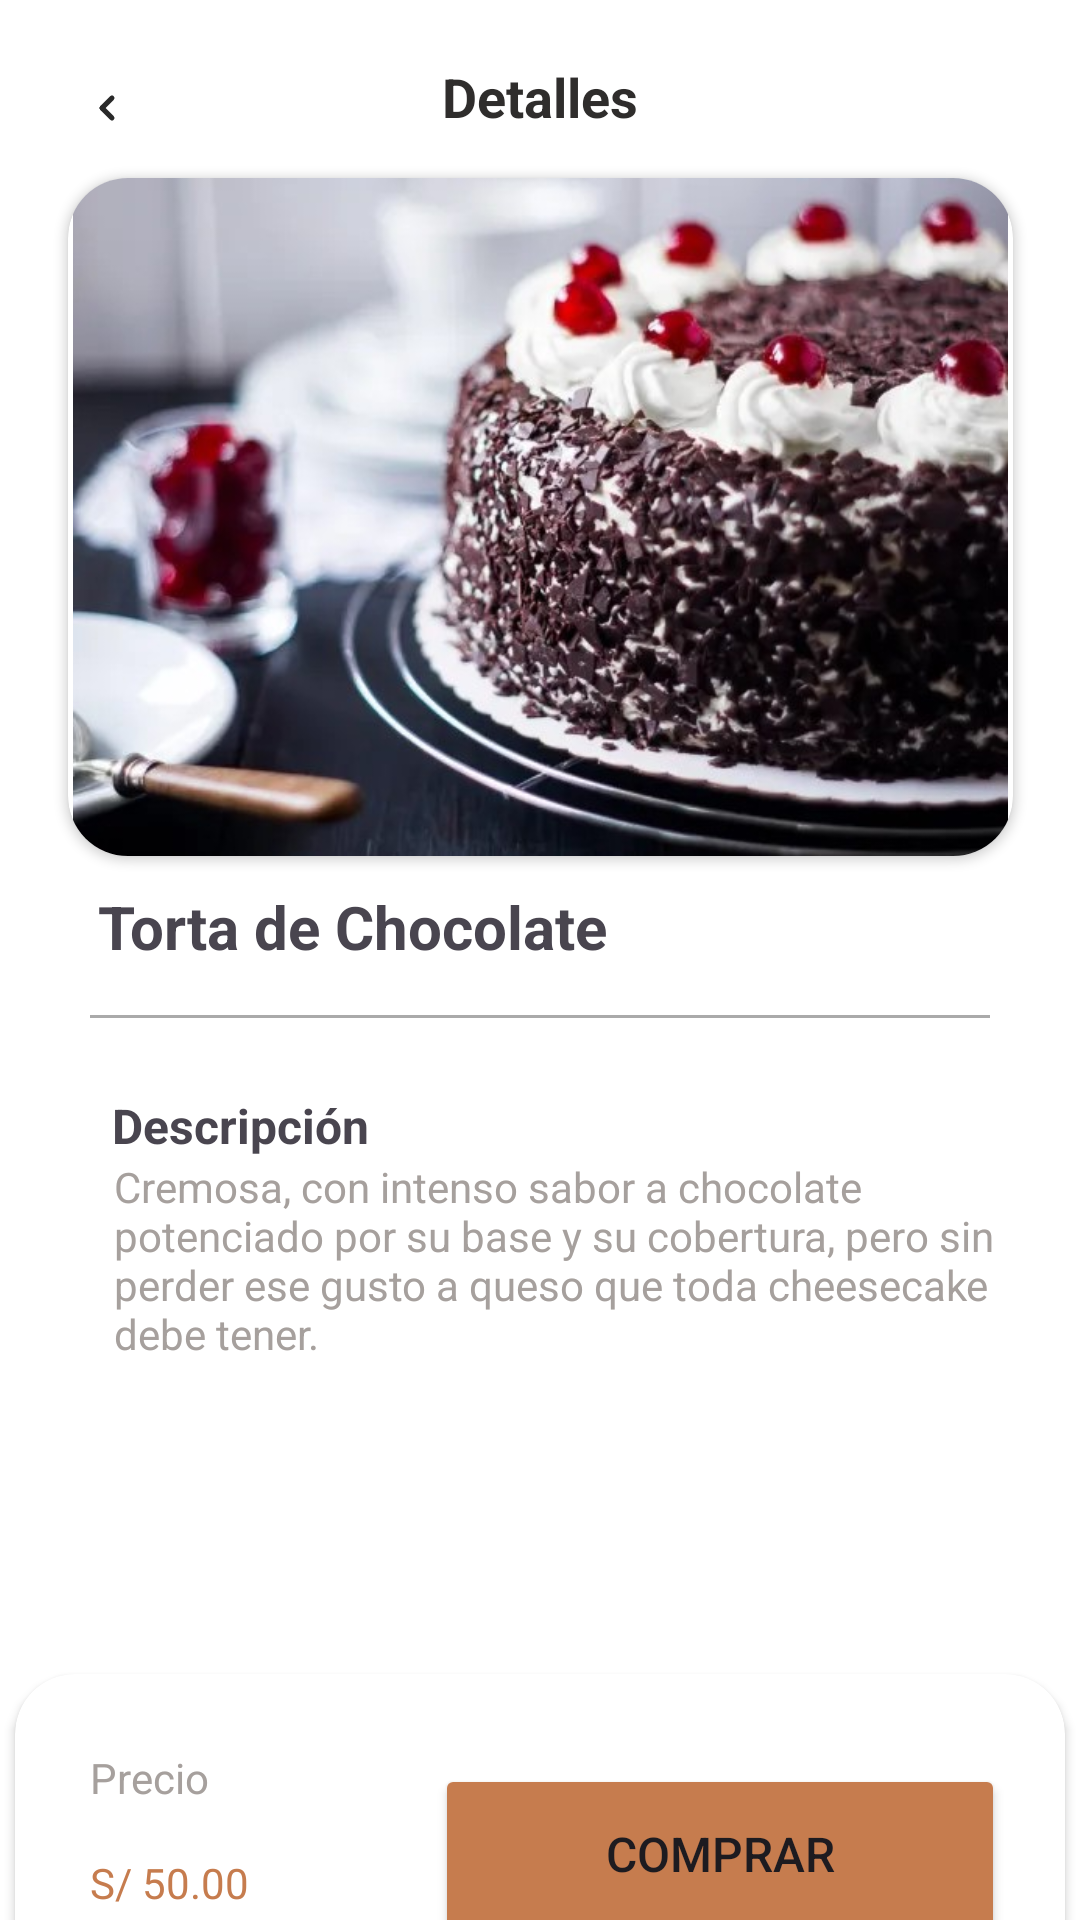

Layout XML and referenced resources for this Android screen:
<!-- AndroidManifest.xml: application theme Theme.Panaderia -->
<!-- res/layout/activity_product_details.xml -->
<?xml version="1.0" encoding="utf-8"?>
<androidx.constraintlayout.widget.ConstraintLayout xmlns:android="http://schemas.android.com/apk/res/android"
    xmlns:app="http://schemas.android.com/apk/res-auto"
    xmlns:tools="http://schemas.android.com/tools"
    android:id="@+id/main"
    android:layout_width="match_parent"
    android:layout_height="match_parent"
    android:background="@color/white"
    android:orientation="vertical"
    tools:context=".views.ProductDetails">


    <ImageButton
        android:id="@+id/btnBack"
        android:layout_width="40dp"
        android:layout_height="40dp"
        android:layout_marginStart="16dp"
        android:layout_marginTop="16dp"
        android:backgroundTint="@color/white"
        android:contentDescription="Back"
        android:src="@drawable/butttonback"
        android:scaleType="centerInside"
        app:layout_constraintStart_toStartOf="parent"
        app:layout_constraintTop_toTopOf="parent" />

    <TextView
        android:id="@+id/tvTtitle"
        android:layout_width="wrap_content"
        android:layout_height="wrap_content"
        android:layout_marginTop="20dp"
        android:text="Detalles"
        android:textColor="@color/txt_view_color"
        android:textSize="18sp"
        android:textStyle="bold"
        app:layout_constraintEnd_toEndOf="parent"
        app:layout_constraintStart_toStartOf="parent"
        app:layout_constraintTop_toTopOf="parent" />

    <androidx.cardview.widget.CardView
        android:id="@+id/CvTorta"
        android:layout_width="315dp"
        android:layout_height="226dp"
        android:layout_marginVertical="15dp"
        app:cardCornerRadius="20dp"
        app:layout_constraintEnd_toEndOf="parent"
        app:layout_constraintStart_toStartOf="parent"
        app:layout_constraintTop_toBottomOf="@+id/tvTtitle">

        <ImageView
            android:layout_width="match_parent"
            android:layout_height="match_parent"
            android:src="@drawable/torta5" />

    </androidx.cardview.widget.CardView>

    <TextView
        android:id="@+id/tvTtileProduct"
        android:layout_width="wrap_content"
        android:layout_height="wrap_content"
        android:layout_marginTop="10dp"
        android:layout_marginRight="125dp"
        android:text="Torta de Chocolate"
        android:textSize="20sp"
        android:textStyle="bold"
        app:layout_constraintEnd_toEndOf="parent"
        app:layout_constraintStart_toStartOf="parent"
        app:layout_constraintTop_toBottomOf="@id/CvTorta" />


    <View
        android:id="@+id/divider"
        android:layout_width="300dp"
        android:layout_height="1dp"
        android:layout_marginStart="16dp"
        android:layout_marginTop="16dp"
        android:layout_marginEnd="16dp"
        android:background="@android:color/darker_gray"
        app:layout_constraintEnd_toEndOf="parent"
        app:layout_constraintStart_toStartOf="parent"
        app:layout_constraintTop_toBottomOf="@id/tvTtileProduct" />

    <TextView
        android:id="@+id/tvDesription"
        android:layout_width="wrap_content"
        android:layout_height="wrap_content"
        android:layout_marginTop="25dp"
        android:layout_marginRight="200dp"
        android:text="Descripción"
        android:textSize="16sp"
        android:textStyle="bold"
        app:layout_constraintEnd_toEndOf="parent"
        app:layout_constraintStart_toStartOf="parent"
        app:layout_constraintTop_toBottomOf="@id/divider" />

    <TextView
        android:id="@+id/tvDesText"
        android:layout_width="309dp"
        android:layout_height="92dp"
        android:layout_marginLeft="25dp"
        android:text="Cremosa, con intenso sabor a chocolate potenciado por su base y su cobertura, pero sin perder ese gusto a queso que toda cheesecake debe tener."
        android:textColor="@color/edit_txt_hint"
        android:textSize="14sp"
        app:layout_constraintEnd_toEndOf="parent"
        app:layout_constraintStart_toStartOf="parent"
        app:layout_constraintTop_toBottomOf="@+id/tvDesription" />


    <androidx.cardview.widget.CardView
        android:layout_width="350dp"
        android:layout_height="121dp"
        android:layout_marginTop="80dp"
        app:cardCornerRadius="20dp"
        app:layout_constraintEnd_toEndOf="parent"
        app:layout_constraintStart_toStartOf="parent"
        app:layout_constraintTop_toBottomOf="@id/tvDesText">

        <TextView
            android:id="@+id/tvPrecio"
            android:layout_width="wrap_content"
            android:layout_height="wrap_content"
            android:layout_margin="25dp"
            android:text="Precio"
            android:textColor="@color/edit_txt_hint"
            android:textSize="14sp"

            />

        <TextView
            android:id="@+id/tvPrecioValor"
            android:layout_width="wrap_content"
            android:layout_height="wrap_content"
            android:layout_marginLeft="25dp"
            android:layout_marginTop="60dp"
            android:text="S/ 50.00"
            android:textColor="@color/button"
            android:textSize="14sp" />

        <Button
            android:id="@+id/btnComprar"
            android:layout_width="190dp"
            android:layout_height="60dp"
            android:layout_marginLeft="140dp"
            android:layout_marginTop="30dp"
            android:backgroundTint="@color/button"
            android:text="Comprar"
            android:textSize="16sp" />


    </androidx.cardview.widget.CardView>

</androidx.constraintlayout.widget.ConstraintLayout>
<!-- resources referenced by this layout -->
<resources>
  <color name="button">#C67C4E</color>
  <color name="edit_txt_hint">#A6A09D</color>
  <color name="txt_view_color">#2F2D2C</color>
  <color name="white">#FFFFFF</color>
  <!-- drawable butttonback (drawable) -->
  <vector xmlns:android="http://schemas.android.com/apk/res/android" android:height="24dp" android:viewportHeight="24" android:viewportWidth="24" android:width="24dp">
        
      <group>
              
          <clip-path android:pathData="M0,0h24v24h-24z"/>
              
          <path android:fillColor="#00000000" android:pathData="M14,7L9,12" android:strokeColor="#292929" android:strokeLineCap="round" android:strokeLineJoin="round" android:strokeWidth="2.5"/>
              
          <path android:fillColor="#00000000" android:pathData="M9,12L14,17" android:strokeColor="#292929" android:strokeLineCap="round" android:strokeLineJoin="round" android:strokeWidth="2.5"/>
            
      </group>
      
  </vector>
  <!-- drawable torta5: jpg bitmap (drawable, 66847 bytes) -->
  <style name="Theme.Panaderia" parent="Base.Theme.Panaderia" />
  <style name="Base.Theme.Panaderia" parent="Theme.Material3.DayNight.NoActionBar">
          
          
      </style>
</resources>
